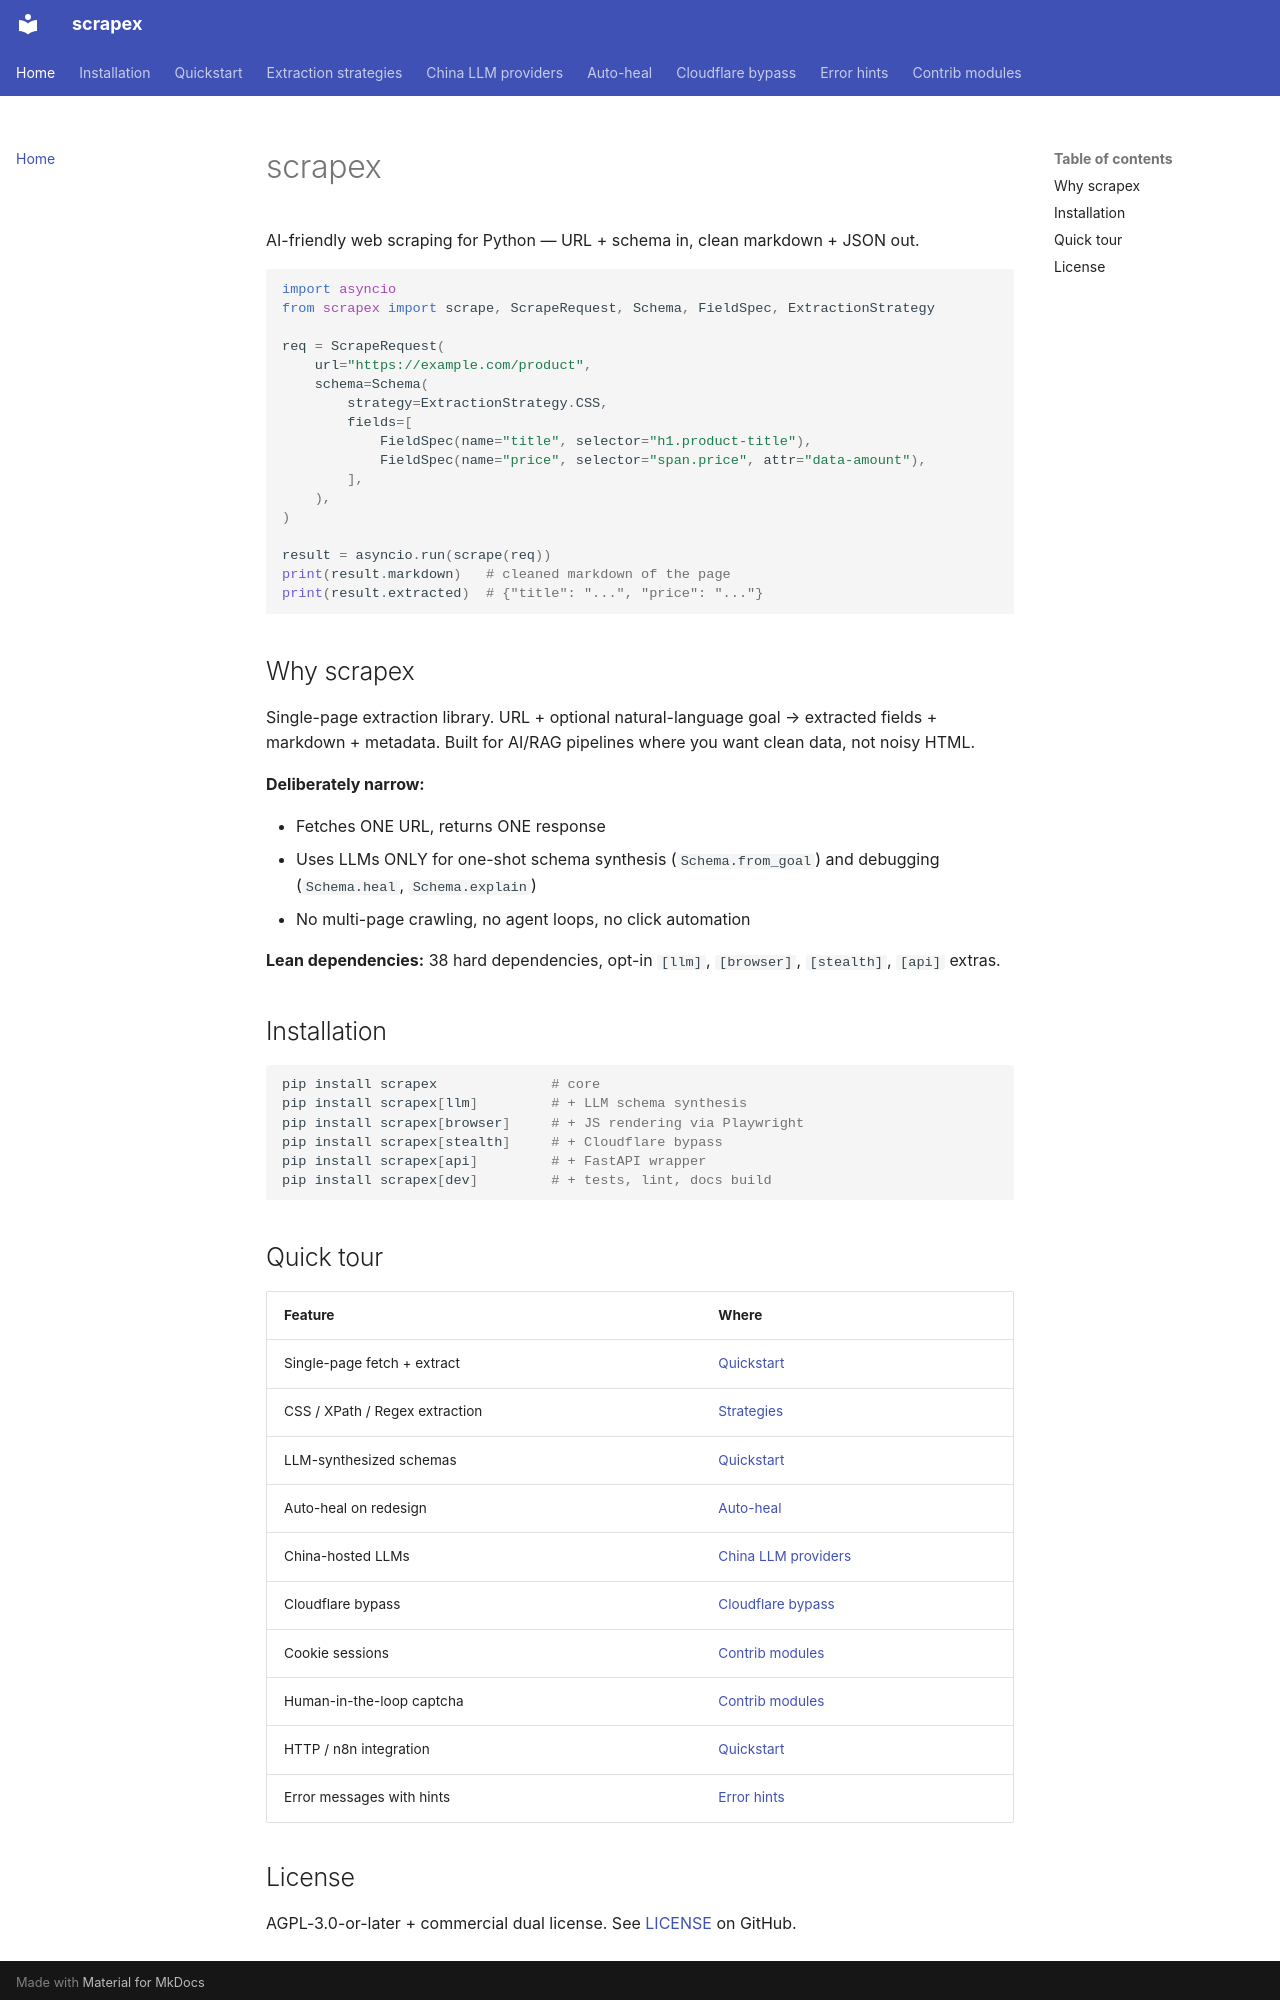

repository: rollroyces/scrapex · page: index.html · generator: mkdocs

# scrapex

AI-friendly web scraping for Python — URL + schema in, clean markdown + JSON out.

```python
import asyncio
from scrapex import scrape, ScrapeRequest, Schema, FieldSpec, ExtractionStrategy

req = ScrapeRequest(
    url="https://example.com/product",
    schema=Schema(
        strategy=ExtractionStrategy.CSS,
        fields=[
            FieldSpec(name="title", selector="h1.product-title"),
            FieldSpec(name="price", selector="span.price", attr="data-amount"),
        ],
    ),
)

result = asyncio.run(scrape(req))
print(result.markdown)   # cleaned markdown of the page
print(result.extracted)  # {"title": "...", "price": "..."}
```

## Why scrapex

Single-page extraction library. URL + optional natural-language goal → extracted fields + markdown + metadata. Built for AI/RAG pipelines where you want clean data, not noisy HTML.

**Deliberately narrow:**

- Fetches ONE URL, returns ONE response
- Uses LLMs ONLY for one-shot schema synthesis (`Schema.from_goal`) and debugging (`Schema.heal`, `Schema.explain`)
- No multi-page crawling, no agent loops, no click automation

**Lean dependencies:** 38 hard dependencies, opt-in `[llm]`, `[browser]`, `[stealth]`, `[api]` extras.

## Installation

```bash
pip install scrapex              # core
pip install scrapex[llm]         # + LLM schema synthesis
pip install scrapex[browser]     # + JS rendering via Playwright
pip install scrapex[stealth]     # + Cloudflare bypass
pip install scrapex[api]         # + FastAPI wrapper
pip install scrapex[dev]         # + tests, lint, docs build
```

## Quick tour

| Feature | Where |
|---|---|
| Single-page fetch + extract | [Quickstart](quickstart.md) |
| CSS / XPath / Regex extraction | [Strategies](strategies.md) |
| LLM-synthesized schemas | [Quickstart](quickstart.md) |
| Auto-heal on redesign | [Auto-heal](auto-heal.md) |
| China-hosted LLMs | [China LLM providers](china-llm.md) |
| Cloudflare bypass | [Cloudflare bypass](cloudflare.md) |
| Cookie sessions | [Contrib modules](contrib.md) |
| Human-in-the-loop captcha | [Contrib modules](contrib.md) |
| HTTP / n8n integration | [Quickstart](quickstart.md#http-api) |
| Error messages with hints | [Error hints](errors.md) |
